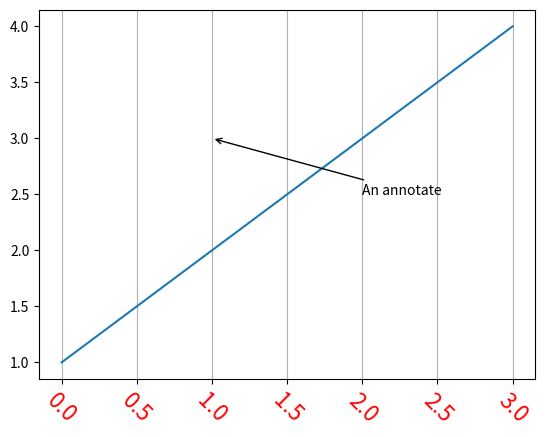

Here is the Python script that generated this plot:
#!/usr/bin/env python
# -*- coding: utf-8 -*-
"""annotation.py: Demonstrate how to show an annotation.
"""
import matplotlib.pyplot as plt

cur_axes = plt.gca()
ann = cur_axes.annotate(
    'An annotate',
    xy=(1.0, 3.0),
    xycoords='data',
    xytext=(2.0, 2.5),
    textcoords='data',
    arrowprops=dict(arrowstyle='->'))

line = cur_axes.plot((1, 2, 3, 4))

cur_axes.xaxis.grid(True)
cur_axes.xaxis.set_label('TEST')
for label in cur_axes.xaxis.get_ticklabels(minor=False):
    label.set_color('red')
    label.set_rotation(-45.)
    label.set_fontsize(16)

plt.show()
